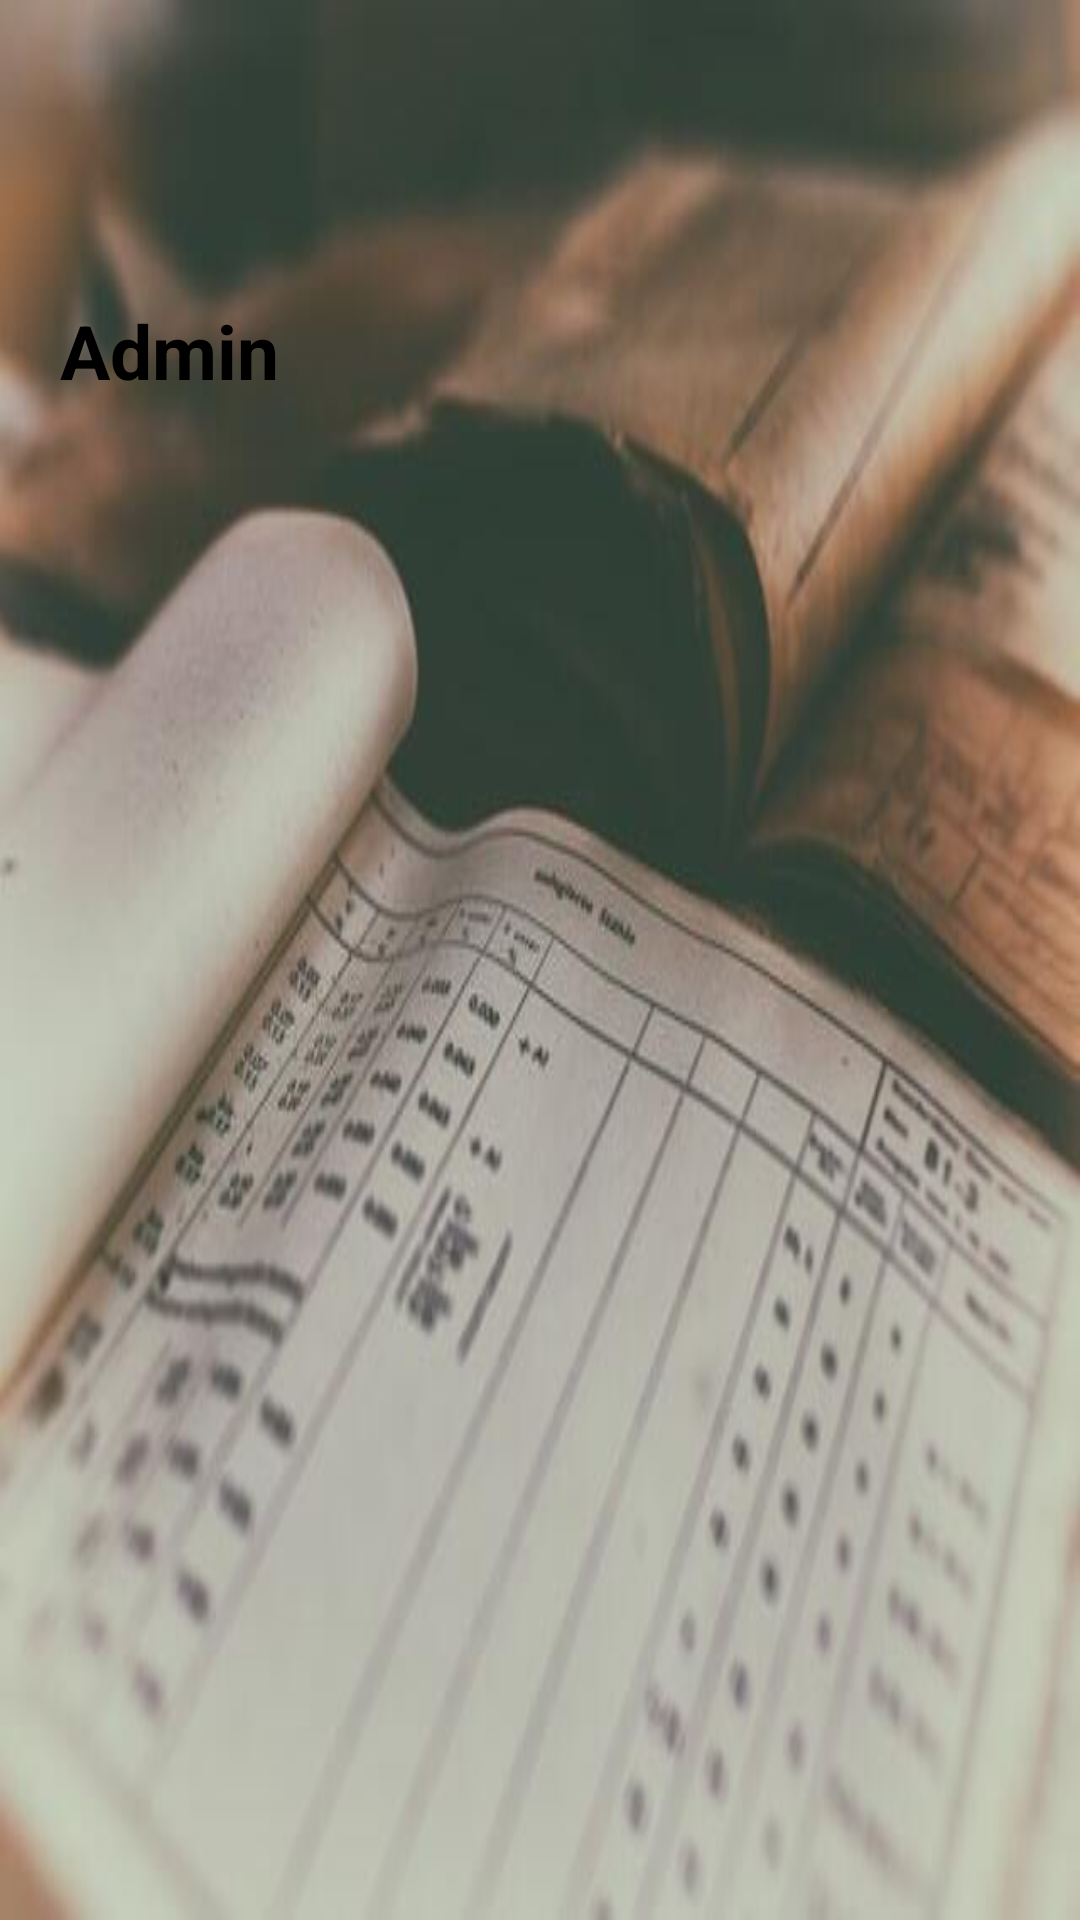

The Android layout XML behind this screen, and the referenced resources:
<!-- AndroidManifest.xml: application theme AppTheme -->
<!-- res/layout/header.xml -->
<?xml version="1.0" encoding="utf-8"?>
<LinearLayout xmlns:android="http://schemas.android.com/apk/res/android"
    android:orientation="vertical"
    android:layout_width="match_parent"
    android:layout_height="160dp"
    android:padding="20dp"
    android:background="@drawable/header">

    <ImageView
        android:layout_width="75dp"
        android:layout_height="75dp"
        android:src="@drawable/user"/>

    <TextView
        android:layout_width="84dp"
        android:layout_height="wrap_content"
        android:text="Admin"
        android:textColor="#000"
        android:textSize="25sp"
        android:textStyle="bold"
        android:layout_marginTop="5dp"/>

</LinearLayout>
<!-- resources referenced by this layout -->
<resources>
  <!-- drawable header: jpg bitmap (drawable, 23909 bytes) -->
</resources>
